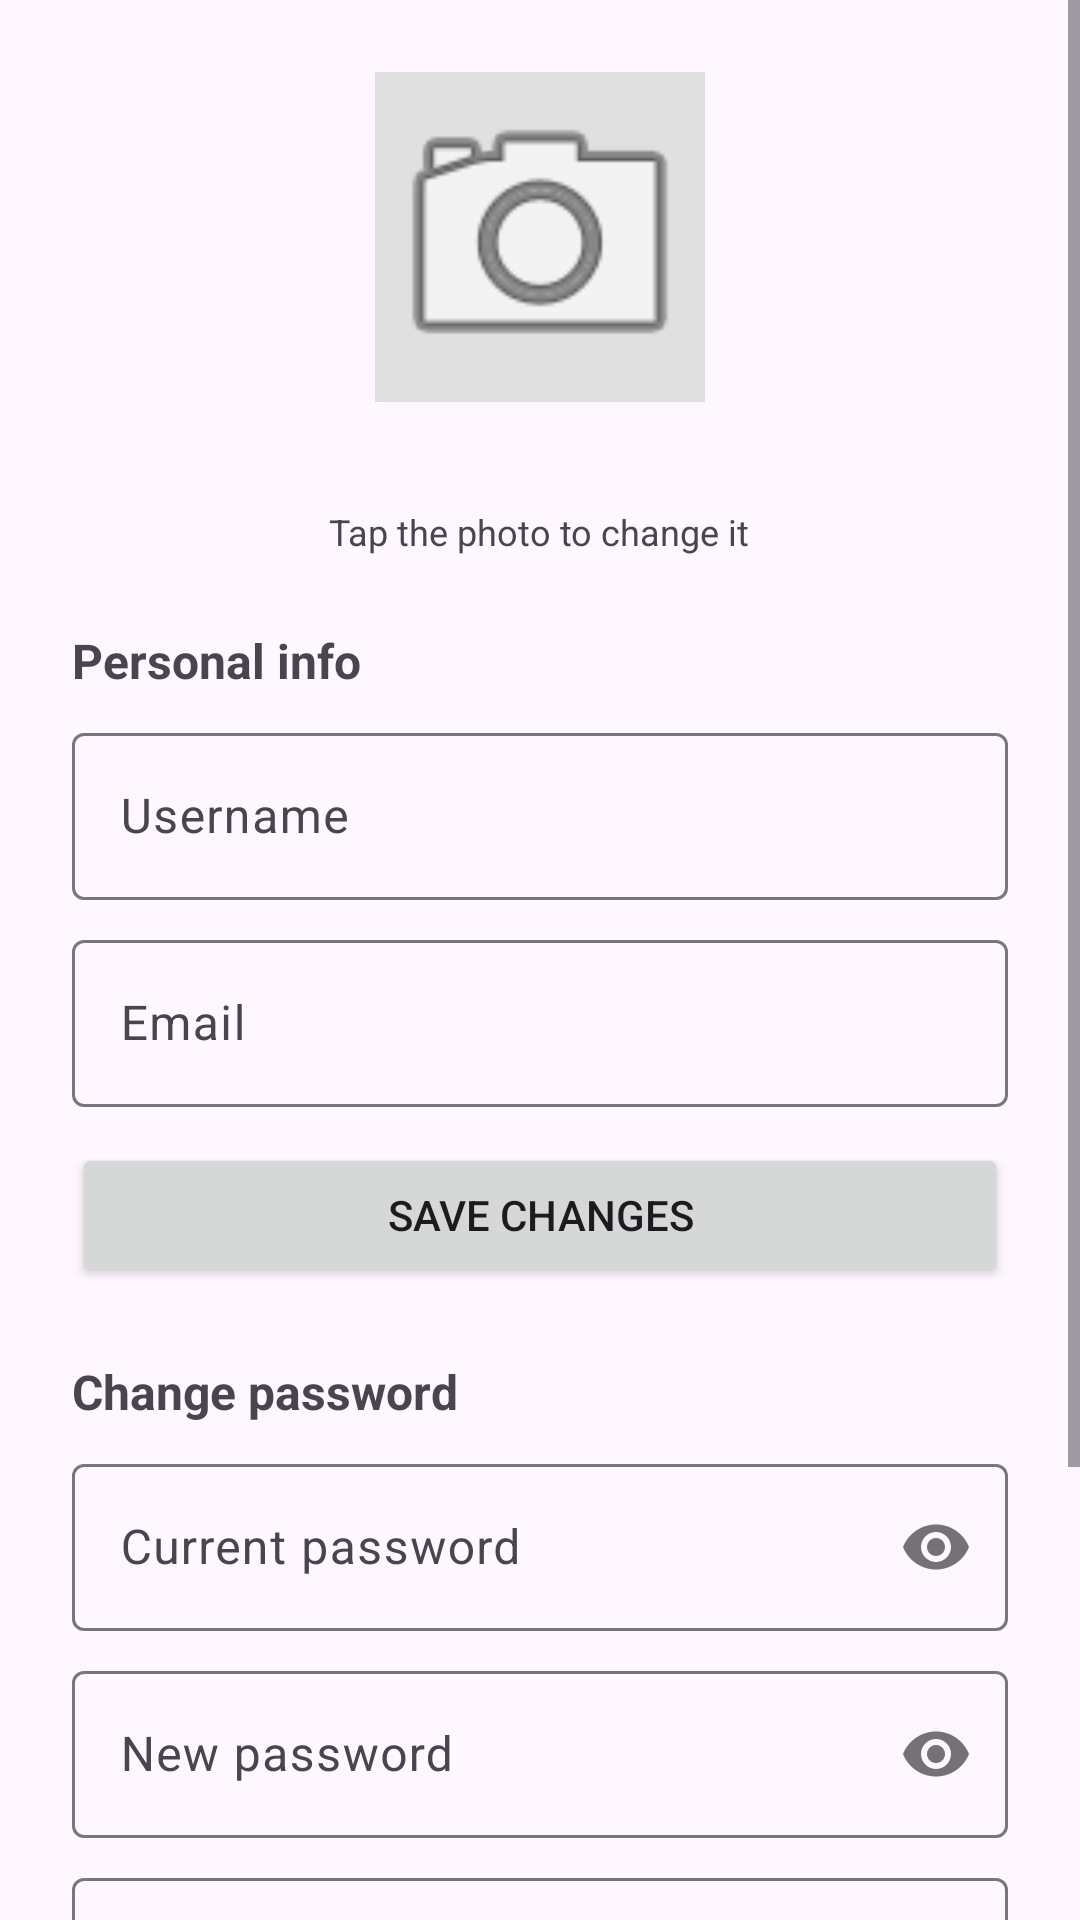

Reconstruct the res/layout file that produces this screen, plus the resources it refers to.
<!-- AndroidManifest.xml: application theme Theme.MiniShopManager -->
<!-- res/layout/activity_profile.xml -->
<?xml version="1.0" encoding="utf-8"?>
<ScrollView xmlns:android="http://schemas.android.com/apk/res/android"
    xmlns:app="http://schemas.android.com/apk/res-auto"
    xmlns:tools="http://schemas.android.com/tools"
    android:layout_width="match_parent"
    android:layout_height="match_parent"
    android:fillViewport="true"
    tools:context=".ProfileActivity">

    <LinearLayout
        android:layout_width="match_parent"
        android:layout_height="wrap_content"
        android:orientation="vertical"
        android:padding="24dp">

        <ImageView
            android:id="@+id/imgProfile"
            android:layout_width="110dp"
            android:layout_height="110dp"
            android:layout_gravity="center_horizontal"
            android:background="#E0E0E0"
            android:scaleType="centerCrop"
            android:src="@android:drawable/ic_menu_camera" />

        <TextView
            android:id="@+id/tvHeader"
            android:layout_width="wrap_content"
            android:layout_height="wrap_content"
            android:layout_gravity="center_horizontal"
            android:layout_marginTop="8dp"
            android:textSize="20sp"
            android:textStyle="bold" />

        <TextView
            android:layout_width="wrap_content"
            android:layout_height="wrap_content"
            android:layout_gravity="center_horizontal"
            android:text="Tap the photo to change it"
            android:textSize="12sp" />

        <TextView
            android:layout_width="wrap_content"
            android:layout_height="wrap_content"
            android:layout_marginTop="24dp"
            android:text="Personal info"
            android:textSize="16sp"
            android:textStyle="bold" />

        <com.google.android.material.textfield.TextInputLayout
            android:layout_width="match_parent"
            android:layout_height="wrap_content"
            android:layout_marginTop="8dp"
            android:hint="Username">

            <com.google.android.material.textfield.TextInputEditText
                android:id="@+id/etUsername"
                android:layout_width="match_parent"
                android:layout_height="wrap_content"
                android:inputType="text" />
        </com.google.android.material.textfield.TextInputLayout>

        <com.google.android.material.textfield.TextInputLayout
            android:layout_width="match_parent"
            android:layout_height="wrap_content"
            android:layout_marginTop="8dp"
            android:hint="Email">

            <com.google.android.material.textfield.TextInputEditText
                android:id="@+id/etEmail"
                android:layout_width="match_parent"
                android:layout_height="wrap_content"
                android:inputType="textEmailAddress" />
        </com.google.android.material.textfield.TextInputLayout>

        <Button
            android:id="@+id/btnSave"
            android:layout_width="match_parent"
            android:layout_height="wrap_content"
            android:layout_marginTop="12dp"
            android:text="Save changes" />

        <TextView
            android:layout_width="wrap_content"
            android:layout_height="wrap_content"
            android:layout_marginTop="24dp"
            android:text="Change password"
            android:textSize="16sp"
            android:textStyle="bold" />

        <com.google.android.material.textfield.TextInputLayout
            android:layout_width="match_parent"
            android:layout_height="wrap_content"
            android:layout_marginTop="8dp"
            android:hint="Current password"
            app:passwordToggleEnabled="true">

            <com.google.android.material.textfield.TextInputEditText
                android:id="@+id/etOldPass"
                android:layout_width="match_parent"
                android:layout_height="wrap_content"
                android:inputType="textPassword" />
        </com.google.android.material.textfield.TextInputLayout>

        <com.google.android.material.textfield.TextInputLayout
            android:layout_width="match_parent"
            android:layout_height="wrap_content"
            android:layout_marginTop="8dp"
            android:hint="New password"
            app:passwordToggleEnabled="true">

            <com.google.android.material.textfield.TextInputEditText
                android:id="@+id/etNewPass"
                android:layout_width="match_parent"
                android:layout_height="wrap_content"
                android:inputType="textPassword" />
        </com.google.android.material.textfield.TextInputLayout>

        <com.google.android.material.textfield.TextInputLayout
            android:layout_width="match_parent"
            android:layout_height="wrap_content"
            android:layout_marginTop="8dp"
            android:hint="Confirm new password"
            app:passwordToggleEnabled="true">

            <com.google.android.material.textfield.TextInputEditText
                android:id="@+id/etConfirmPass"
                android:layout_width="match_parent"
                android:layout_height="wrap_content"
                android:inputType="textPassword" />
        </com.google.android.material.textfield.TextInputLayout>

        <Button
            android:id="@+id/btnChangePass"
            android:layout_width="match_parent"
            android:layout_height="wrap_content"
            android:layout_marginTop="12dp"
            android:text="Change password" />

        <Button
            android:id="@+id/btnLogout"
            style="@style/Widget.MaterialComponents.Button.OutlinedButton"
            android:layout_width="match_parent"
            android:layout_height="wrap_content"
            android:layout_marginTop="24dp"
            android:text="Logout"
            android:textColor="#D32F2F" />
    </LinearLayout>
</ScrollView>
<!-- resources referenced by this layout -->
<resources>
  <style name="Theme.MiniShopManager" parent="Theme.Material3.DayNight.NoActionBar">
          <item name="colorPrimary">@color/purple_500</item>
      </style>
  <color name="purple_500">#FF5722</color>
</resources>
